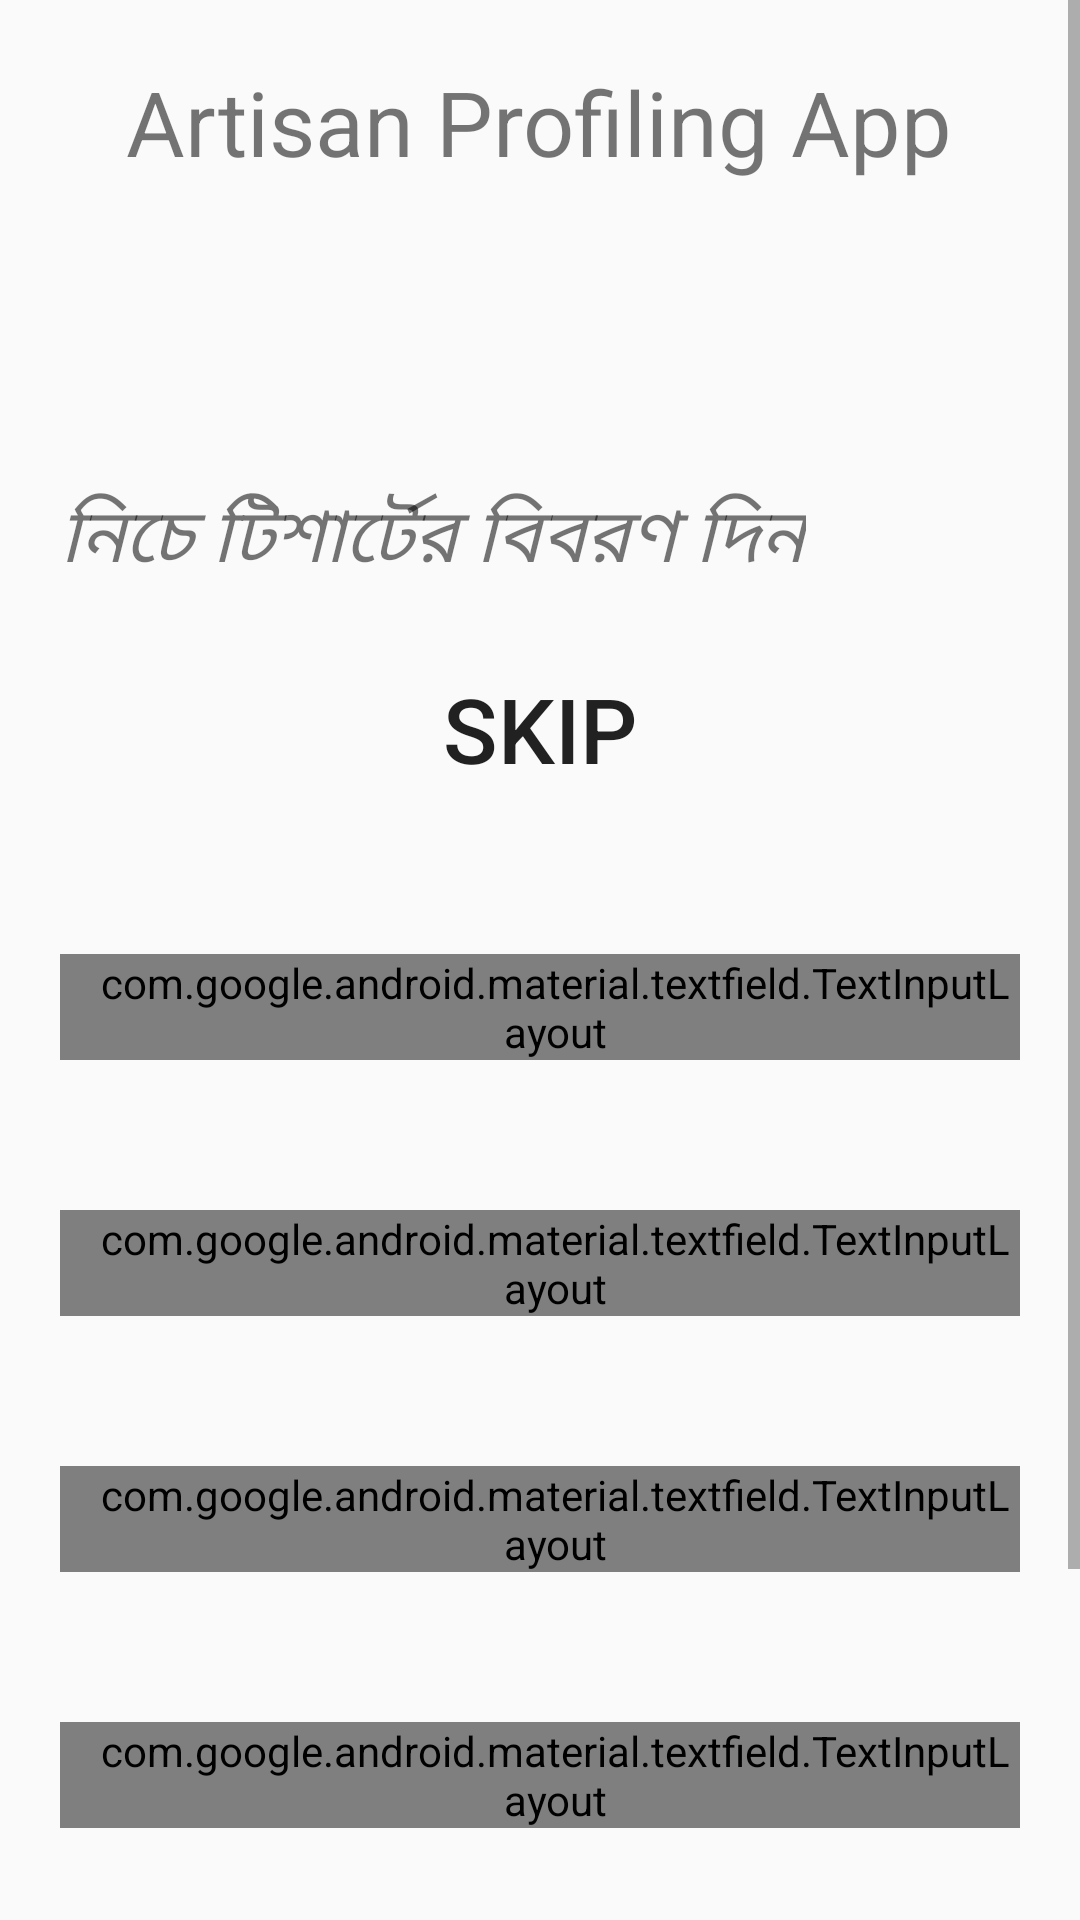

This screen was rendered from an Android layout file. Write that file and the resources it references.
<!-- AndroidManifest.xml: activity theme Theme.AppCompat.Light.NoActionBar -->
<!-- res/layout/activity_form_blousepiece.xml -->
<?xml version="1.0" encoding="utf-8"?>
<ScrollView xmlns:android="http://schemas.android.com/apk/res/android"
    android:layout_width="fill_parent"
    android:layout_height="wrap_content"
    android:orientation="vertical"
    android:fillViewport="false">
    <LinearLayout
        android:orientation="vertical"
        xmlns:app="http://schemas.android.com/apk/res-auto"
        xmlns:tools="http://schemas.android.com/tools"
        android:layout_width="match_parent"
        android:layout_height="wrap_content"
        tools:context=".MainActivity">
        
        <LinearLayout
            android:layout_width="match_parent"
            android:layout_height="80dp"
            android:orientation="horizontal"
            android:background="@drawable/top_gradient"/>
        <TextView
            android:layout_marginTop="-60dp"
            android:layout_width="wrap_content"
            android:layout_height="wrap_content"
            android:text="@string/app_name"
            android:textSize="30sp"
            android:layout_gravity="center"
            android:gravity="center"
            android:textColor="@color/Heading"
            />

        <TextView
            android:layout_width="wrap_content"
            android:layout_height="wrap_content"
            android:layout_marginTop="100dp"
            android:text="নিচে টিশার্টের বিবরণ দিন"
            android:textSize="25sp"
            android:paddingLeft="20dp"
            android:paddingRight="20dp"
            android:textColor="@color/textColor"
            android:textStyle="italic"
            app:layout_constraintBottom_toBottomOf="parent"
            app:layout_constraintLeft_toLeftOf="parent"
            app:layout_constraintRight_toRightOf="parent"
            app:layout_constraintTop_toTopOf="parent" />

        <Button
            android:id="@+id/skip"
            android:layout_width="match_parent"
            android:layout_height="wrap_content"
            android:layout_marginLeft="90dp"
            android:layout_marginRight="90dp"
            android:text="skip"
            android:textSize="30sp"
            android:padding="5dp"
            android:background="@drawable/btn_round"
            android:layout_marginTop="20dp" />

        <com.google.android.material.textfield.TextInputLayout
            android:id="@+id/productname"
            android:layout_height="wrap_content"
            android:layout_width="match_parent"

            android:layout_marginTop="50dp"
            android:layout_marginLeft="20dp"
            android:layout_marginRight="20dp"
            android:paddingLeft="10dp"
            android:paddingRight="0dp"
            style="@style/Widget.MaterialComponents.TextInputLayout.OutlinedBox" >
            <EditText
                android:id="@+id/nam1"
                android:layout_width="match_parent"
                android:layout_height="wrap_content"
                android:hint="Product name/ code"
                android:maxLength="200"
                android:inputType="text"
                />
        </com.google.android.material.textfield.TextInputLayout>
        <com.google.android.material.textfield.TextInputLayout
            android:id="@+id/measurement"
            android:layout_height="wrap_content"
            android:layout_width="match_parent"

            android:layout_marginTop="50dp"
            android:layout_marginLeft="20dp"
            android:layout_marginRight="20dp"
            android:paddingLeft="10dp"
            android:paddingRight="0dp"
            style="@style/Widget.MaterialComponents.TextInputLayout.OutlinedBox" >
            <EditText
                android:id="@+id/nam2"
                android:layout_width="match_parent"
                android:layout_height="wrap_content"
                android:hint="Measurement"
                android:maxLength="200"
                android:inputType="text"
                />
        </com.google.android.material.textfield.TextInputLayout>
        <com.google.android.material.textfield.TextInputLayout
            android:id="@+id/material"
            android:layout_height="wrap_content"
            android:layout_width="match_parent"

            android:layout_marginTop="50dp"
            android:layout_marginLeft="20dp"
            android:layout_marginRight="20dp"
            android:paddingLeft="10dp"
            android:paddingRight="0dp"
            style="@style/Widget.MaterialComponents.TextInputLayout.OutlinedBox" >

            <EditText
                android:id="@+id/nam3"
                android:layout_width="match_parent"
                android:layout_height="wrap_content"
                android:hint="Material"
                android:maxLength="200"
                android:inputType="text"
                />
        </com.google.android.material.textfield.TextInputLayout>

        <com.google.android.material.textfield.TextInputLayout
            android:id="@+id/artwork"
            android:layout_height="wrap_content"
            android:layout_width="match_parent"

            android:layout_marginTop="50dp"
            android:layout_marginLeft="20dp"
            android:layout_marginRight="20dp"
            android:paddingLeft="10dp"
            android:paddingRight="0dp"
            style="@style/Widget.MaterialComponents.TextInputLayout.OutlinedBox" >

            <EditText
                android:id="@+id/nam4"
                android:layout_width="match_parent"
                android:layout_height="wrap_content"
                android:hint="Artwork"
                android:maxLength="200"
                android:inputType="text"
                />
        </com.google.android.material.textfield.TextInputLayout>

        <Button
            android:id="@+id/submitBtn"
            android:layout_width="match_parent"
            android:layout_height="wrap_content"
            android:layout_marginLeft="90dp"
            android:layout_marginRight="90dp"
            android:text="@string/submit"
            android:textSize="30sp"
            android:padding="10dp"
            android:background="@drawable/btn_round"
            android:layout_marginTop="90dp" />

    </LinearLayout>
</ScrollView>
<!-- resources referenced by this layout -->
<resources>
  <string name="app_name">Artisan Profiling App</string>
  <string name="submit">জমা দিন</string>
</resources>
